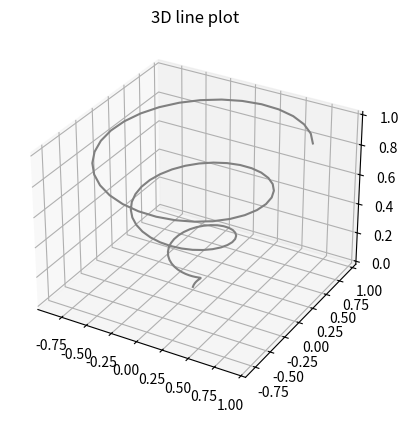

Source code (Python):
from mpl_toolkits import mplot3d
import numpy as np
import matplotlib.pyplot as plt
fig = plt.figure()
ax = plt.axes(projection='3d')
z = np.linspace(0, 1, 100)
x = z * np.sin(20 * z)
y = z * np.cos(20 * z)
ax.plot3D(x, y, z, 'gray')
ax.set_title('3D line plot')
plt.show()
